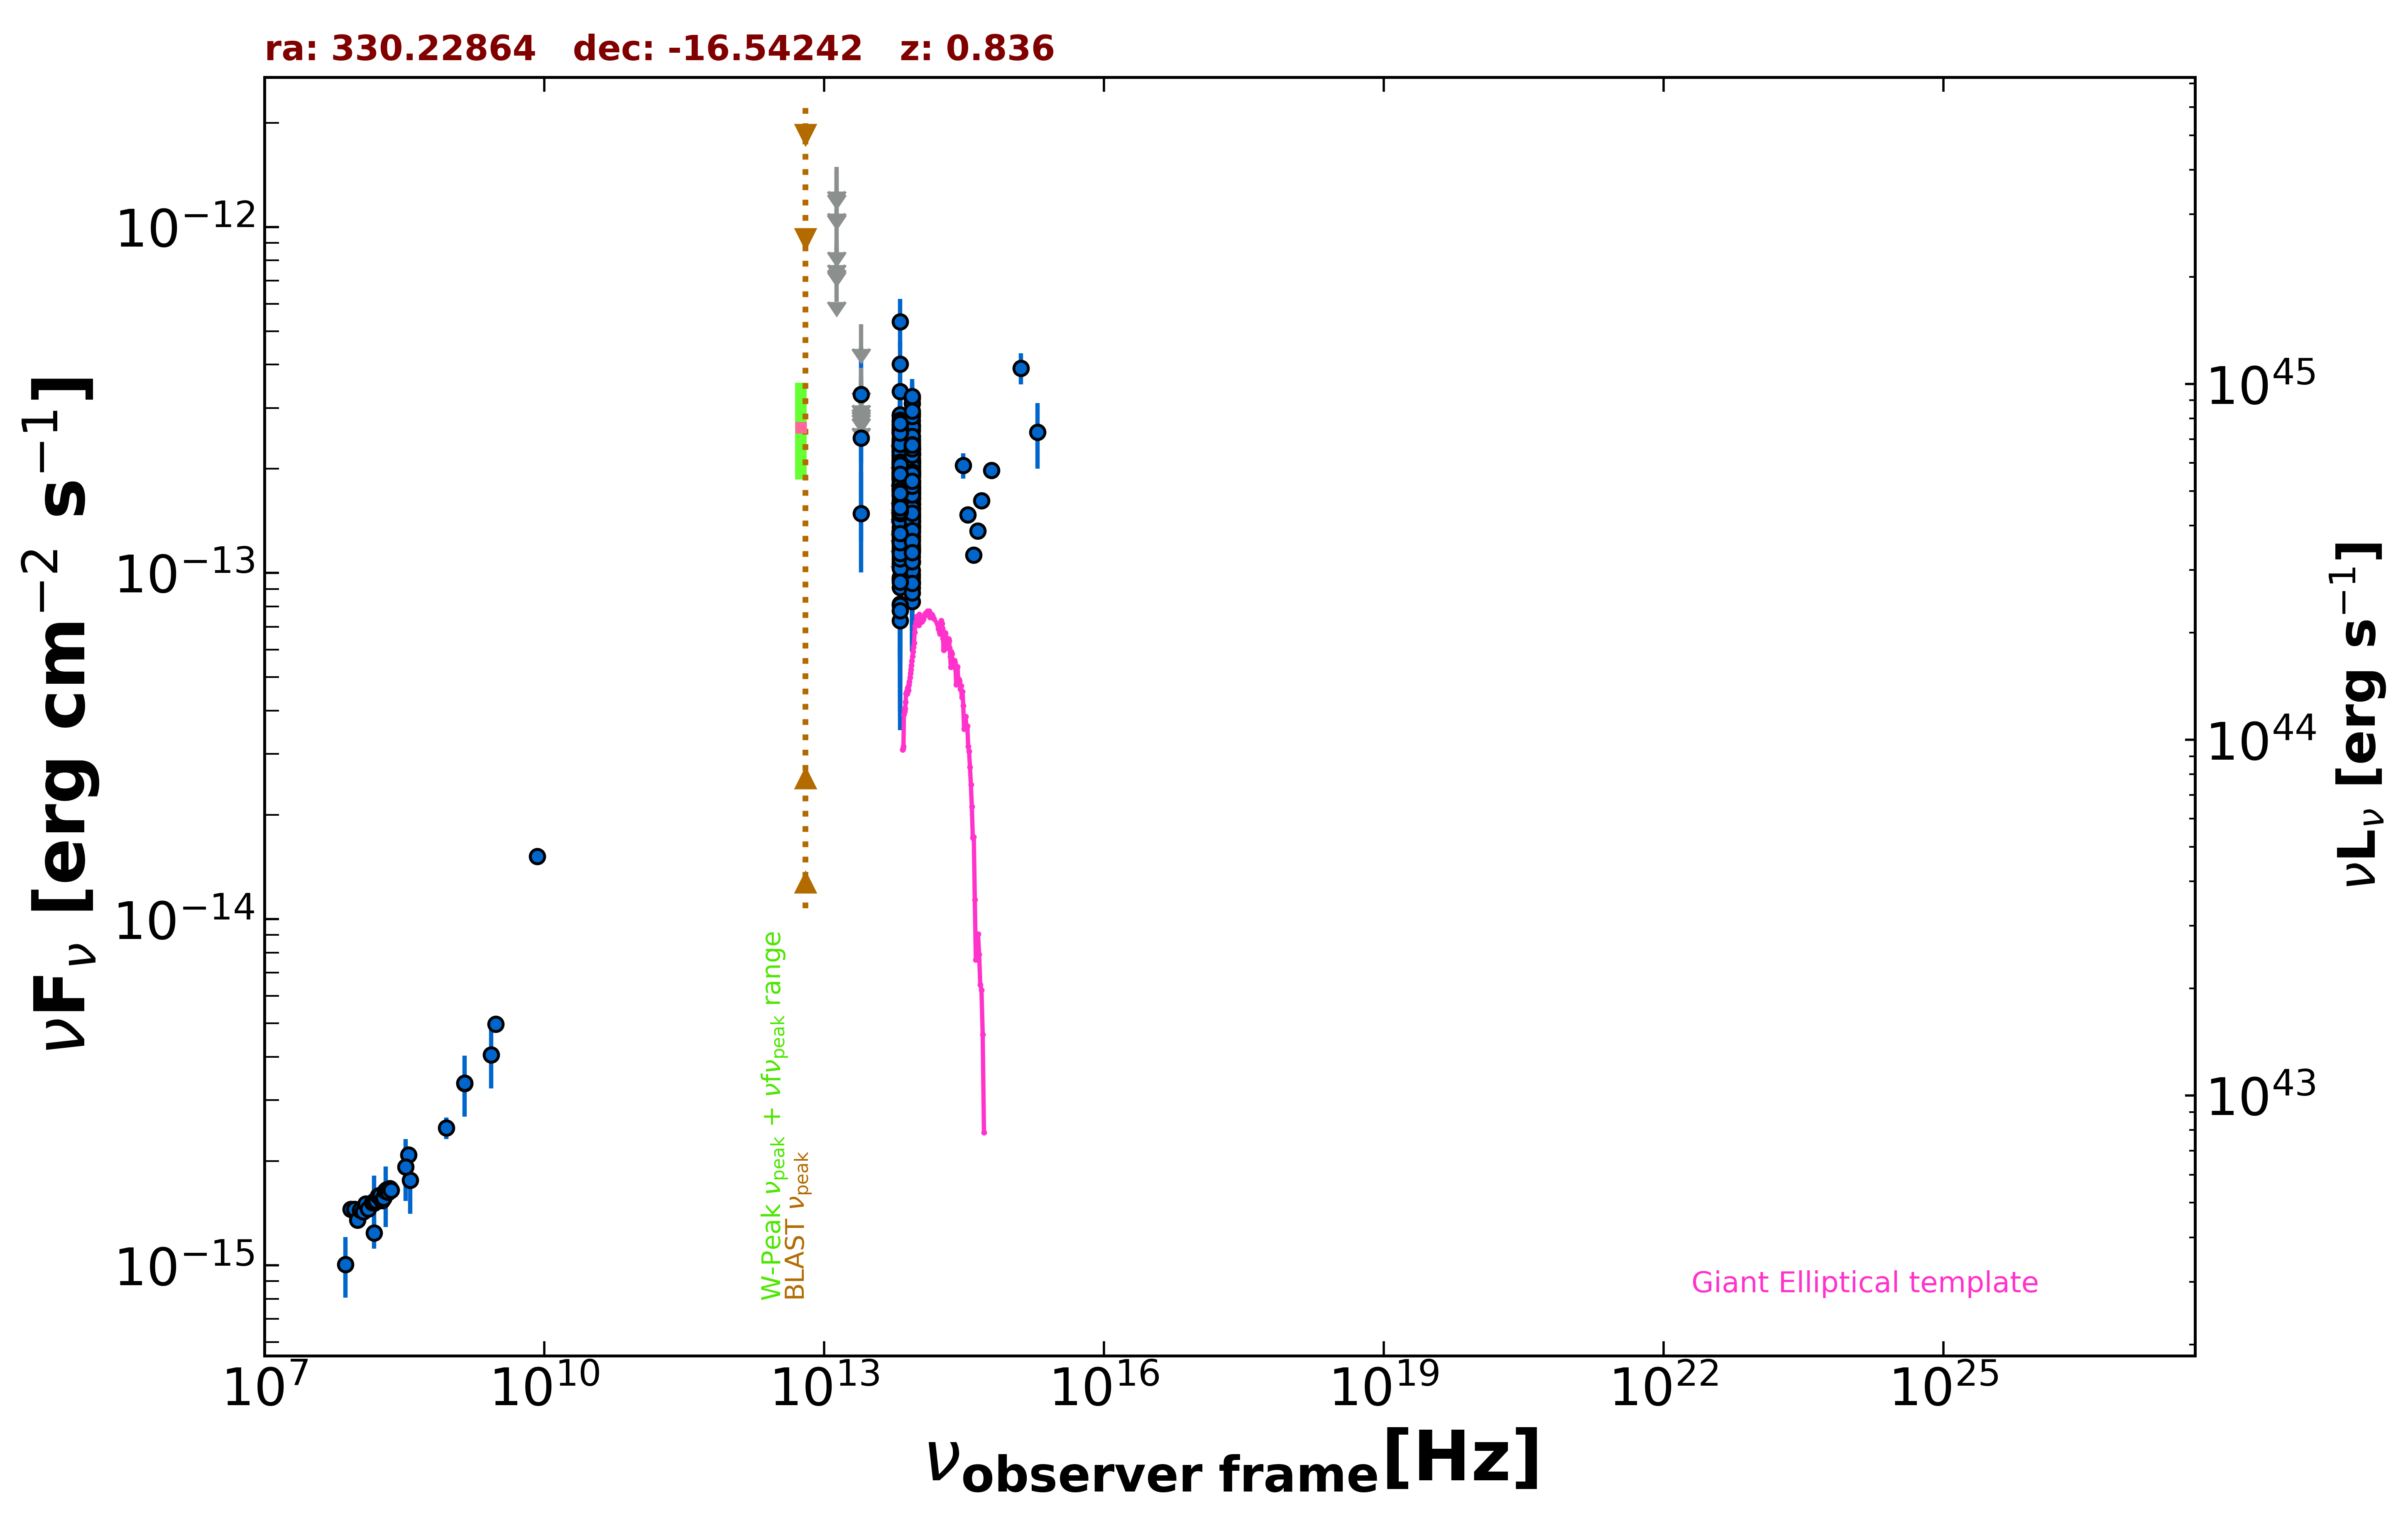

The data file committed next to this chart (first rows):
freq., flux, err_flux, MJD_start, MJD_end, flag, catalog, reference
1.400e+09, 3.356e-15, 1.010e-16, 55000, 55000, , NVSS, Condon et al. 1998  AJ  115  1693
8.870e+08, 2.492e-15, 1.795e-16, 55000, 55000, , RACS, Hale et al. 2021  PASA  38  e058
3.000e+09, 4.972e-15, 3.050e-17, 55000, 55000, , VLASSQL, Gordon et al. 2021  ApJS  255  30
1.500e+08, 1.240e-15, 1.240e-16, 55000, 55000, , TGSS150, Intema et al. 2017  A&A  598  A781
3.520e+08, 2.084e-15, 1.100e-17, 55000, 55000, , WISH352, De Bruce et al. 2002  A&A  394  59
8.400e+09, 1.520e-14, 0.000e+00, 55000, 55000, , CRATES, Healey et al. 2007  ApJS  171  61
8.817e+13, 1.985e-13, 2.450e-15, 55000, 55000, , UNWISE, Schlafly et al. 2019  ApJS  240  30
6.517e+13, 2.020e-13, 4.050e-15, 55000, 55000, , UNWISE, Schlafly et al. 2019  ApJS  240  30
8.817e+13, 2.274e-13, 8.800e-15, 55000, 55000, , WISE, Wright et al. 2010  AJ  140  1868
6.517e+13, 2.303e-13, 1.380e-14, 55000, 55000, , WISE, Wright et al. 2010  AJ  140  1868
2.498e+13, 1.484e-13, 4.800e-14, 55000, 55000, , WISE, Wright et al. 2010  AJ  140  1868
1.363e+13, 7.157e-13, 0.000e+00, 55000, 55000, UL, WISE, Wright et al. 2010  AJ  140  1868
8.817e+13, 1.925e-13, 3.040e-14, 56799, 56799, , NEOWISE, Mainzer et al. 2014  ApJ  792  30
6.517e+13, 1.855e-13, 7.025e-14, 56799, 56799, , NEOWISE, Mainzer et al. 2014  ApJ  792  30
8.817e+13, 2.662e-13, 3.045e-14, 56796, 56796, , NEOWISE, Mainzer et al. 2014  ApJ  792  30
6.517e+13, 2.207e-13, 7.455e-14, 56796, 56796, , NEOWISE, Mainzer et al. 2014  ApJ  792  30
8.817e+13, 1.395e-13, 2.545e-14, 56796, 56796, , NEOWISE, Mainzer et al. 2014  ApJ  792  30
6.517e+13, 2.069e-13, 4.830e-14, 56796, 56796, , NEOWISE, Mainzer et al. 2014  ApJ  792  30
8.817e+13, 1.765e-13, 2.610e-14, 56796, 56796, , NEOWISE, Mainzer et al. 2014  ApJ  792  30
6.517e+13, 2.112e-13, 3.910e-14, 56796, 56796, , NEOWISE, Mainzer et al. 2014  ApJ  792  30
8.817e+13, 1.970e-13, 2.750e-14, 56796, 56796, , NEOWISE, Mainzer et al. 2014  ApJ  792  30
6.517e+13, 2.339e-13, 5.305e-14, 56796, 56796, , NEOWISE, Mainzer et al. 2014  ApJ  792  30
8.817e+13, 2.571e-13, 2.420e-14, 56796, 56796, , NEOWISE, Mainzer et al. 2014  ApJ  792  30
6.517e+13, 2.391e-13, 0.000e+00, 56796, 56796, UL, NEOWISE, Mainzer et al. 2014  ApJ  792  30
8.817e+13, 3.192e-13, 3.535e-14, 56799, 56799, , NEOWISE, Mainzer et al. 2014  ApJ  792  30
6.517e+13, 1.768e-13, 0.000e+00, 56799, 56799, UL, NEOWISE, Mainzer et al. 2014  ApJ  792  30
8.817e+13, 1.675e-13, 2.570e-14, 56796, 56796, , NEOWISE, Mainzer et al. 2014  ApJ  792  30
6.517e+13, 1.905e-13, 5.205e-14, 56796, 56796, , NEOWISE, Mainzer et al. 2014  ApJ  792  30
8.817e+13, 2.097e-13, 2.635e-14, 56796, 56796, , NEOWISE, Mainzer et al. 2014  ApJ  792  30
6.517e+13, 2.409e-13, 5.775e-14, 56796, 56796, , NEOWISE, Mainzer et al. 2014  ApJ  792  30
8.817e+13, 1.902e-13, 2.670e-14, 56799, 56799, , NEOWISE, Mainzer et al. 2014  ApJ  792  30
6.517e+13, 2.537e-13, 5.485e-14, 56799, 56799, , NEOWISE, Mainzer et al. 2014  ApJ  792  30
8.817e+13, 2.144e-13, 2.655e-14, 56796, 56796, , NEOWISE, Mainzer et al. 2014  ApJ  792  30
6.517e+13, 2.248e-13, 8.295e-14, 56796, 56796, , NEOWISE, Mainzer et al. 2014  ApJ  792  30
8.817e+13, 1.625e-13, 2.920e-14, 56796, 56796, , NEOWISE, Mainzer et al. 2014  ApJ  792  30
6.517e+13, 1.907e-13, 4.575e-14, 56796, 56796, , NEOWISE, Mainzer et al. 2014  ApJ  792  30
8.817e+13, 2.194e-13, 3.760e-14, 56799, 56799, , NEOWISE, Mainzer et al. 2014  ApJ  792  30
6.517e+13, 4.017e-13, 6.425e-14, 56799, 56799, , NEOWISE, Mainzer et al. 2014  ApJ  792  30
8.817e+13, 2.046e-13, 2.835e-14, 56797, 56797, , NEOWISE, Mainzer et al. 2014  ApJ  792  30
6.517e+13, 2.838e-13, 5.735e-14, 56797, 56797, , NEOWISE, Mainzer et al. 2014  ApJ  792  30
8.817e+13, 1.769e-13, 2.320e-14, 56796, 56796, , NEOWISE, Mainzer et al. 2014  ApJ  792  30
6.517e+13, 2.071e-13, 4.635e-14, 56796, 56796, , NEOWISE, Mainzer et al. 2014  ApJ  792  30
8.817e+13, 1.770e-13, 2.355e-14, 57160, 57160, , NEOWISE, Mainzer et al. 2014  ApJ  792  30
6.517e+13, 2.305e-13, 4.445e-14, 57160, 57160, , NEOWISE, Mainzer et al. 2014  ApJ  792  30
8.817e+13, 1.795e-13, 3.190e-14, 57160, 57160, , NEOWISE, Mainzer et al. 2014  ApJ  792  30
6.517e+13, 2.354e-13, 3.940e-14, 57160, 57160, , NEOWISE, Mainzer et al. 2014  ApJ  792  30
8.817e+13, 1.835e-13, 2.420e-14, 57160, 57160, , NEOWISE, Mainzer et al. 2014  ApJ  792  30
6.517e+13, 2.185e-13, 3.700e-14, 57160, 57160, , NEOWISE, Mainzer et al. 2014  ApJ  792  30
8.817e+13, 2.069e-13, 2.405e-14, 57161, 57161, , NEOWISE, Mainzer et al. 2014  ApJ  792  30
6.517e+13, 2.064e-13, 3.900e-14, 57161, 57161, , NEOWISE, Mainzer et al. 2014  ApJ  792  30
8.817e+13, 1.188e-13, 3.301e-14, 57161, 57161, , NEOWISE, Mainzer et al. 2014  ApJ  792  30
6.517e+13, 1.807e-13, 4.590e-14, 57161, 57161, , NEOWISE, Mainzer et al. 2014  ApJ  792  30
8.817e+13, 1.646e-13, 2.430e-14, 57161, 57161, , NEOWISE, Mainzer et al. 2014  ApJ  792  30
6.517e+13, 2.024e-13, 4.355e-14, 57161, 57161, , NEOWISE, Mainzer et al. 2014  ApJ  792  30
8.817e+13, 2.233e-13, 2.450e-14, 56799, 56799, , NEOWISE, Mainzer et al. 2014  ApJ  792  30
6.517e+13, 1.742e-13, 4.875e-14, 56799, 56799, , NEOWISE, Mainzer et al. 2014  ApJ  792  30
8.817e+13, 2.317e-13, 2.780e-14, 56799, 56799, , NEOWISE, Mainzer et al. 2014  ApJ  792  30
6.517e+13, 1.960e-13, 4.240e-14, 56799, 56799, , NEOWISE, Mainzer et al. 2014  ApJ  792  30
8.817e+13, 1.802e-13, 3.320e-14, 56799, 56799, , NEOWISE, Mainzer et al. 2014  ApJ  792  30
6.517e+13, 3.350e-13, 7.810e-14, 56799, 56799, , NEOWISE, Mainzer et al. 2014  ApJ  792  30
... 448 more rows
